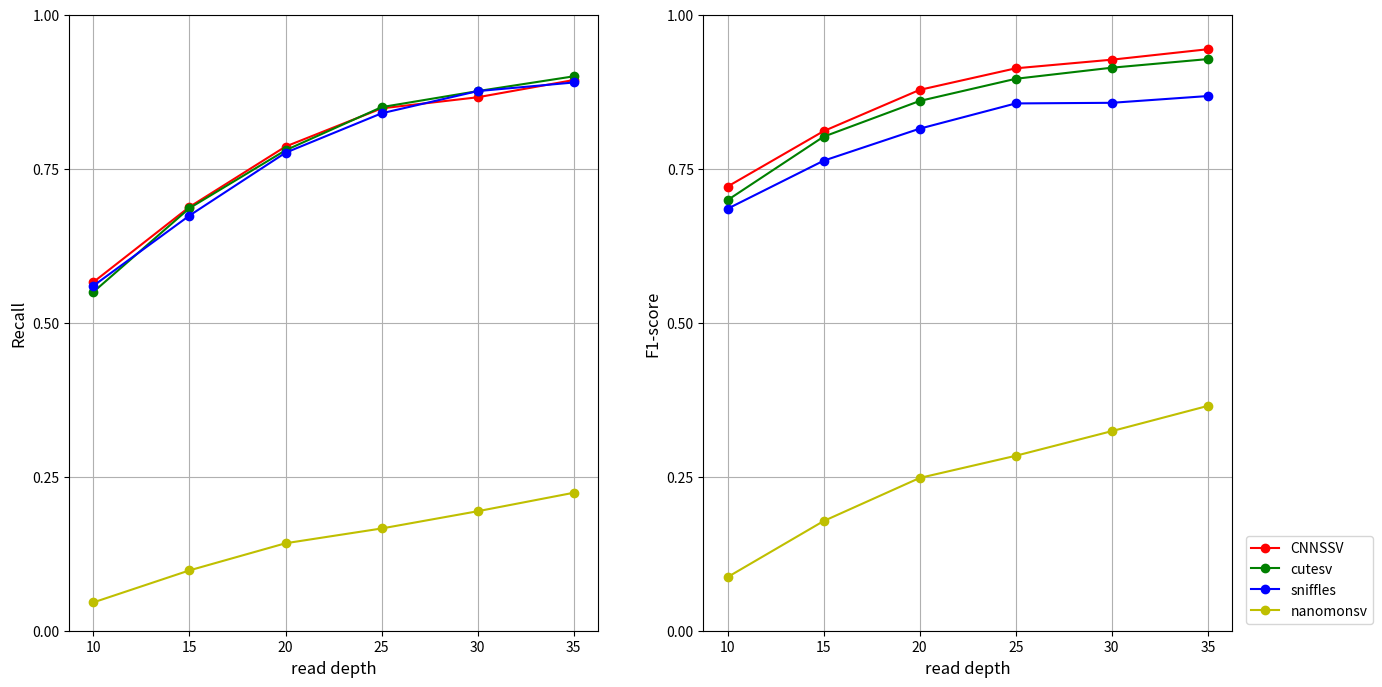

This chart was generated by the following Python code: (Note: this script raises an exception after producing the figure.)
import matplotlib.pyplot as plt
import numpy as np
if __name__ == '__main__':

#绘制点状图

    # x=[0.2,0.5,0.7]
    # CNNSSV_recall=[0.242,0.269,0.255]
    # sniffles_recall=[0.182,0.143,0.145]
    # cutesv_recall=[0.209,0.178,0.160]
    # nanomonsv_recall=[0.132,0.158,0.159]
    # # manta_recall=[0.143,0.387,0.496]
    # plt.scatter(x, CNNSSV_recall, s=10,c='r',label='CNNSSV')
    # plt.scatter(x, sniffles_recall, s=10, c='g',label='sniffles')
    # plt.scatter(x, cutesv_recall, s=10, c='b',label='cutesv')
    # plt.scatter(x, nanomonsv_recall, s=10,c='y',label='nanomonsv')
    # # plt.scatter(x, manta_recall, s=20,c='m',label='manta')
    # plt.legend(loc='upper left')
    # plt.xlabel("purity", fontsize=12)
    # plt.ylabel("f1-score", fontsize=22)
    # plt.ylim(0,1)
    # # plt.show()
    # plt.savefig('/Users/duan/Desktop/f1——ccs.png')
    # plt.close()
    # x = [0.2, 0.5, 0.7]
    # CNNSSV_precision=[0.996,0.994,0.987]
    # sniffles_precision=[0.816, 0.804, 0.800]
    # cutesv_precision=[0.962, 0.951, 0.953]
    # nanomonsv_precision=[0.997,0.997,0.995]
    # plt.scatter(x, CNNSSV_precision, s=50, c='r', label='CNNSSV')
    # plt.scatter(x, sniffles_precision, s=50, c='g', label='sniffles+diff')
    # plt.scatter(x, cutesv_precision, s=50, c='b', label='cutesv+diff')
    # plt.scatter(x, nanomonsv_precision, s=20,c='y',label='nanomonsv')
    # plt.legend(loc='lower right')
    # plt.xlabel("purity", fontsize=12)
    # plt.ylabel("precision", fontsize=22)
    # plt.ylim(0.5,1)
    # # plt.show()
    # plt.savefig('/Users/duan/Desktop/precision.png')


#绘制折线图


    #纯合模拟数据
    # plt.figure(figsize=(18,8))
    # x_read_depth = [0.2,0.3,0.4,0.5,0.6,0.7,0.8]
    #
    # CNNSSV_recall = [0.916,0.942,0.946,0.946,0.95,0.948,0.944]
    # cutesv_recall = [0.91,0.936,0.938,0.942,0.94,0.944,0.94]
    # sniffles_recall = [0.9,0.93,0.928,0.936,0.932,0.94,0.932]
    # nanomonsv_recall = [0.24,0.276,0.288,0.298,0.312,0.34,0.34]
    #
    # CNNSSV_precision = [0.997, 0.989,0.995,0.993,0.989,0.991,0.989]
    # cutesv_precision = [0.952,0.956,0.946,0.953,0.960,0.949,0.957]
    # sniffles_precision = [0.834,0.834,0.809,0.812,0.788,0.800,0.797]
    # nanomonsv_precision = [1.0,0.992,1.0,1.0,0.993,1.0,1.0]
    #
    # CNNSSV_f1=[0.955,0.965,0.970,0.969,0.969,0.969,0.966]
    # cutesv_f1=[0.930,0.946,0.942,0.947,0.950,0.946,0.948]
    # sniffles_f1=[0.866,0.879,0.864,0.869,0.854,0.864,0.859]
    # nanomonsv_f1=[0.387,0.431,0.447,0.459,0.474,0.507,0.507]
    #
    # plt.subplot(131)
    # plt.ylim(0.5,1)
    # plt.xlabel("Purity", fontsize=12)
    # plt.ylabel("Recall", fontsize=12)
    # plt.grid()
    # plt.plot(x_read_depth, CNNSSV_recall,'o-',label='CNNSSV',color='r',)
    # plt.plot(x_read_depth, cutesv_recall,'o-',label='cutesv',color='g')
    # plt.plot(x_read_depth, sniffles_recall,'o-',label='sniffles',color='b')
    # plt.plot(x_read_depth, nanomonsv_recall,'o-',label='nanomonsv',color='y')
    # plt.xticks(np.arange(0.2,0.8,0.1))
    # plt.yticks(np.arange(0.00,1.01,0.25))
    #
    # plt.subplot(132)
    # plt.ylim(0.5, 1)
    # plt.xlabel("Purity", fontsize=12)
    # plt.ylabel("Precsion", fontsize=12)
    # plt.grid()
    # plt.plot(x_read_depth, CNNSSV_precision, 'o-', label='CNNSSV', color='r', )
    # plt.plot(x_read_depth, cutesv_precision, 'o-', label='cutesv', color='g')
    # plt.plot(x_read_depth, sniffles_precision, 'o-', label='sniffles', color='b')
    # plt.plot(x_read_depth, nanomonsv_precision, 'o-', label='nanomonsv', color='y')
    # plt.xticks(np.arange(0.2, 0.8, 0.1))
    # plt.yticks(np.arange(0.00, 1.01, 0.25))
    #
    # plt.subplot(133)
    # plt.ylim(0.5, 1)
    # plt.xlabel("Purity", fontsize=12)
    # plt.ylabel("F1-score", fontsize=12)
    # plt.grid()
    # plt.plot(x_read_depth, CNNSSV_f1, 'o-', label='CNNSSV', color='r', )
    # plt.plot(x_read_depth, cutesv_f1, 'o-', label='cutesv', color='g')
    # plt.plot(x_read_depth, sniffles_f1, 'o-', label='sniffles', color='b')
    # plt.plot(x_read_depth, nanomonsv_f1, 'o-', label='nanomonsv', color='y')
    #
    # plt.xticks(np.arange(0.2, 0.8, 0.1))
    # plt.yticks(np.arange(0.00, 1.01, 0.25))
    # plt.legend(loc='lower right', bbox_to_anchor=(1.35, 0))
    # plt.savefig('/Users/duan/Desktop/simulate.png')
    # plt.close()




    #杂合模拟数据
    # plt.figure(figsize=(18,8))
    # x_read_depth = [0.2,0.3,0.4,0.5,0.6,0.7,0.8]
    #
    # CNNSSV_recall = [0.792,0.89,0.926,0.938,0.936,0.94,0.944]
    # cutesv_recall = [0.78,0.874,0.914,0.934,0.932,0.932,0.938]
    # sniffles_recall = [0.776,0.876,0.91,0.924,0.922,0.92,0.926]
    # nanomonsv_recall = [0.142,0.21,0.24,0.27,0.284,0.276,0.298]
    #
    # CNNSSV_precision = [0.994,0.995,0.995,0.995,0.991,0.993,0.995]
    # cutesv_precision = [0.959,0.955,0.968,0.969,0.946,0.962,0.946]
    # sniffles_precision = [0.860,0.863,0.861,0.858,0.827,0.847,0.803]
    # nanomonsv_precision = [1.0,1.0,1.0,1.0,1.0,1.0,0.993]
    #
    # CNNSSV_f1=[0.881,0.939,0.959,0.966,0.962,0.966,0.969]
    # cutesv_f1=[0.860,0.912,0.940,0.951,0.939,0.947,0.942]
    # sniffles_f1=[0.815,0.869,0.885,0.890,0.872,0.882,0.860]
    # nanomonsv_f1=[0.248,0.347,0.387,0.425,0.442,0.432,0.458]
    #
    # plt.subplot(131)
    # plt.ylim(0.5,1)
    # plt.xlabel("Purity", fontsize=12)
    # plt.ylabel("Recall", fontsize=12)
    # plt.grid()
    # plt.plot(x_read_depth, CNNSSV_recall,'o-',label='CNNSSV',color='r',)
    # plt.plot(x_read_depth, cutesv_recall,'o-',label='cutesv',color='g')
    # plt.plot(x_read_depth, sniffles_recall,'o-',label='sniffles',color='b')
    # plt.plot(x_read_depth, nanomonsv_recall,'o-',label='nanomonsv',color='y')
    # plt.xticks(np.arange(0.2,0.8,0.1))
    # plt.yticks(np.arange(0.00,1.01,0.25))
    #
    # plt.subplot(132)
    # plt.ylim(0.5, 1)
    # plt.xlabel("Purity", fontsize=12)
    # plt.ylabel("Precsion", fontsize=12)
    # plt.grid()
    # plt.plot(x_read_depth, CNNSSV_precision, 'o-', label='CNNSSV', color='r', )
    # plt.plot(x_read_depth, cutesv_precision, 'o-', label='cutesv', color='g')
    # plt.plot(x_read_depth, sniffles_precision, 'o-', label='sniffles', color='b')
    # plt.plot(x_read_depth, nanomonsv_precision, 'o-', label='nanomonsv', color='y')
    # plt.xticks(np.arange(0.2, 0.8, 0.1))
    # plt.yticks(np.arange(0.00, 1.01, 0.25))
    #
    # plt.subplot(133)
    # plt.ylim(0.5, 1)
    # plt.xlabel("Purity", fontsize=12)
    # plt.ylabel("F1-score", fontsize=12)
    # plt.grid()
    # plt.plot(x_read_depth, CNNSSV_f1, 'o-', label='CNNSSV', color='r', )
    # plt.plot(x_read_depth, cutesv_f1, 'o-', label='cutesv', color='g')
    # plt.plot(x_read_depth, sniffles_f1, 'o-', label='sniffles', color='b')
    # plt.plot(x_read_depth, nanomonsv_f1, 'o-', label='nanomonsv', color='y')
    # plt.xticks(np.arange(0.2, 0.8, 0.1))
    # plt.yticks(np.arange(0.00, 1.01, 0.25))
    # plt.legend(loc='lower right', bbox_to_anchor=(1.35, 0))
    # plt.savefig('/Users/duan/Desktop/heter_simulate.png')
    # plt.close()

#绘制柱状图

    # plt.figure(figsize=(20,10))
    # name_list = ['0.2', '0.5', '0.7']
    # CNNSSV_recall = [0.781,0.845,0.845]
    # cutesv_recall = [0.836,0.881,0.9]
    # sniffles_recall = [0.718,0.690,0.718]
    # nanomonsv_recall = [0.254,0.290,0.3]
    # manta_recall=[0.08,0.281,0.390]
    #
    # CNNSSV_precision = [0.943,0.909,0.909]
    # cutesv_precision = [0.717,0.783,0.768]
    # sniffles_precision = [0.353,0.318,0.343]
    # nanomonsv_precision = [0.818,0.888,0.842]
    # manta_precision=[0.692,0.632,0.728]
    #
    # CNNSSV_f1 = [0.854,0.876,0.876]
    # cutesv_f1= [0.772,0.829,0.828]
    # sniffles_f1 = [0.473,0.436,0.464]
    # nanomonsv_f1 = [0.388,0.438,0.442]
    # manta_f1=[0.146,0.389,0.508]
    #
    # x = list(range(len(CNNSSV_recall)))
    # total_width, n = 0.8, 5
    # width = total_width / n
    #
    # plt.subplot(131)
    # plt.ylim(0, 1)
    # plt.xlabel("Purity", fontsize=12)
    # plt.ylabel("F1-score", fontsize=12)
    # plt.bar(x, CNNSSV_f1, width=width, label='CNNSSV', fc='y')
    # for i in range(len(x)):
    #     x[i] = x[i] + width
    # plt.bar(x, cutesv_f1, width=width, label='cutesv', fc='r')
    # for i in range(len(x)):
    #     x[i] = x[i] + width
    # plt.bar(x, sniffles_f1, width=width, label='sniffles', tick_label=name_list, fc='g')
    # for i in range(len(x)):
    #     x[i] = x[i] + width
    # plt.bar(x, nanomonsv_f1, width=width, label='nanomonsv', fc='b')
    # for i in range(len(x)):
    #     x[i] = x[i] + width
    # plt.bar(x, manta_f1, width=width, label='manta', fc='c')
    #
    # plt.subplot(132)
    # plt.ylim(0, 1)
    # plt.xlabel("Purity", fontsize=12)
    # plt.ylabel("Precision", fontsize=12)
    # plt.bar(x, CNNSSV_precision, width=width, label='CNNSSV', fc='y')
    # for i in range(len(x)):
    #     x[i] = x[i] + width
    # plt.bar(x, cutesv_precision, width=width, label='cutesv', fc='r')
    # for i in range(len(x)):
    #     x[i] = x[i] + width
    # plt.bar(x, sniffles_precision, width=width, label='sniffles', tick_label=name_list, fc='g')
    # for i in range(len(x)):
    #     x[i] = x[i] + width
    # plt.bar(x, nanomonsv_precision, width=width, label='nanomonsv', fc='b')
    # for i in range(len(x)):
    #     x[i] = x[i] + width
    # plt.bar(x, manta_precision, width=width, label='manta', fc='c')
    #
    # plt.subplot(133)
    # plt.ylim(0, 1)
    # plt.xlabel("Purity", fontsize=12)
    # plt.ylabel("Recall", fontsize=12)
    # plt.bar(x, CNNSSV_recall, width=width, label='CNNSSV', fc='y')
    # for i in range(len(x)):
    #     x[i] = x[i] + width
    # plt.bar(x, cutesv_recall, width=width, label='cutesv',fc='r')
    # for i in range(len(x)):
    #     x[i] = x[i] + width
    # plt.bar(x, sniffles_recall, width=width, label='sniffles', tick_label=name_list,fc='g')
    # for i in range(len(x)):
    #     x[i] = x[i] + width
    # plt.bar(x, nanomonsv_recall, width=width, label='nanomonsv', fc='b')
    # for i in range(len(x)):
    #     x[i] = x[i] + width
    # plt.bar(x, manta_recall, width=width, label='manta', fc='c')
    # plt.legend(loc='lower right', bbox_to_anchor=(1.32, 0))
    # plt.savefig('/Users/duan/Desktop/random.png')


    #纯合模拟数据 tumor样本测序深度发生变化时的结果，purity=0.2
    # plt.figure(figsize=(18,8))
    # x_read_depth = [10,15,20,25,30,35]
    #
    # CNNSSV_recall = [0.816,0.874,0.916,0.932,0.934,0.936]
    # cutesv_recall = [0.8,0.87,0.91,0.918,0.932,0.94]
    # sniffles_recall = [0.798,0.856,0.9,0.92,0.922,0.936]
    # nanomonsv_recall = [0.136,0.206,0.24,0.264,0.282,0.284]
    #
    # CNNSSV_precision = [0.997,0.995,0.997,0.995,0.995,0.995]
    # cutesv_precision = [0.943,0.963,0.952,0.957,0.959,0.948]
    # sniffles_precision = [0.892,0.873,0.834,0.850,0.814,0.826]
    # nanomonsv_precision = [1.0,1.0,1.0,1.0,1.0,1.0]
    #
    # CNNSSV_f1=[0.897,0.930,0.955,0.962,0.963,0.964]
    # cutesv_f1=[0.865,0.914,0.930,0.937,0.945,0.944]
    # sniffles_f1=[0.842,0.864,0.866,0.883,0.864,0.878]
    # nanomonsv_f1=[0.239,0.341,0.387,0.417,0.439,0.442]
    #
    #
    # plt.subplot(131)
    # plt.ylim(0.5,1)
    # plt.xlabel("read depth", fontsize=12)
    # plt.ylabel("Recall", fontsize=12)
    # plt.grid()
    # plt.plot(x_read_depth, CNNSSV_recall,'o-',label='CNNSSV',color='r',)
    # plt.plot(x_read_depth, cutesv_recall,'o-',label='cutesv',color='g')
    # plt.plot(x_read_depth, sniffles_recall,'o-',label='sniffles',color='b')
    # plt.plot(x_read_depth, nanomonsv_recall,'o-',label='nanomonsv',color='y')
    # plt.xticks(np.arange(10,36,5))
    # plt.yticks(np.arange(0.00,1.01,0.25))
    #
    # plt.subplot(132)
    # plt.ylim(0.5, 1)
    # plt.xlabel("read depth", fontsize=12)
    # plt.ylabel("Precsion", fontsize=12)
    # plt.grid()
    # plt.plot(x_read_depth, CNNSSV_precision, 'o-', label='CNNSSV', color='r', )
    # plt.plot(x_read_depth, cutesv_precision, 'o-', label='cutesv', color='g')
    # plt.plot(x_read_depth, sniffles_precision, 'o-', label='sniffles', color='b')
    # plt.plot(x_read_depth, nanomonsv_precision, 'o-', label='nanomonsv', color='y')
    # plt.xticks(np.arange(10, 36, 5))
    # plt.yticks(np.arange(0.00, 1.01, 0.25))
    # plt.legend(loc='lower right')
    #
    # plt.subplot(133)
    # plt.ylim(0.5, 1)
    # plt.xlabel("read depth", fontsize=12)
    # plt.ylabel("F1-score", fontsize=12)
    # plt.grid()
    # plt.plot(x_read_depth, CNNSSV_f1, 'o-', label='CNNSSV', color='r', )
    # plt.plot(x_read_depth, cutesv_f1, 'o-', label='cutesv', color='g')
    # plt.plot(x_read_depth, sniffles_f1, 'o-', label='sniffles', color='b')
    # plt.plot(x_read_depth, nanomonsv_f1, 'o-', label='nanomonsv', color='y')
    # plt.xticks(np.arange(10, 36, 5))
    # plt.yticks(np.arange(0.00, 1.01, 0.25))
    # plt.legend(loc='lower right', bbox_to_anchor=(1.35, 0))
    # plt.savefig('/Users/duan/Desktop/tumor_vary_depth.png')
    # plt.close()


    #杂合模拟数据，normal样本测序深度发生变化时precision的和F1的变化
    # plt.figure(figsize=(15,8))
    # x_read_depth = [5,10,15,20,25]
    #
    # CNNSSV_precision = [0.885,0.987,0.994,0.994,0.994]
    # cutesv_precision = [0.845,0.946,0.957,0.959,0.954]
    # sniffles_precision = [0.756,0.832,0.850,0.860,0.852]
    # nanomonsv_precision = [0.752,.972,1.0,1.0,1.0]
    #
    # CNNSSV_f1=[0.835,0.881,0.883,0.881,0.880]
    # cutesv_f1=[0.811,0.855,0.859,0.860,0.858]
    # sniffles_f1=[0.766,0.803,0.811,0.815,0.812]
    # nanomonsv_f1=[0.236,0.244,0.248,0.248,0.239]
    #
    # plt.subplot(121)
    # plt.ylim(0.5,1)
    # plt.xlabel("read depth", fontsize=12)
    # plt.ylabel("Precision", fontsize=12)
    # plt.grid()
    # plt.plot(x_read_depth, CNNSSV_precision,'o-',label='CNNSSV',color='r',)
    # plt.plot(x_read_depth, cutesv_precision,'o-',label='cutesv',color='g')
    # plt.plot(x_read_depth, sniffles_precision,'o-',label='sniffles',color='b')
    # plt.plot(x_read_depth, nanomonsv_precision,'o-',label='nanomonsv',color='y')
    # plt.xticks(np.arange(5,26,5))
    # plt.yticks(np.arange(0.00,1.01,0.25))
    #
    # plt.subplot(122)
    # plt.ylim(0.5, 1)
    # plt.xlabel("read depth", fontsize=12)
    # plt.ylabel("F1-score", fontsize=12)
    # plt.grid()
    # plt.plot(x_read_depth, CNNSSV_f1, 'o-', label='CNNSSV', color='r', )
    # plt.plot(x_read_depth, cutesv_f1, 'o-', label='cutesv', color='g')
    # plt.plot(x_read_depth, sniffles_f1, 'o-', label='sniffles', color='b')
    # plt.plot(x_read_depth, nanomonsv_f1, 'o-', label='nanomonsv', color='y')
    # plt.xticks(np.arange(5, 26, 5))
    # plt.yticks(np.arange(0.00, 1.01, 0.25))
    #
    # plt.legend(loc='lower right', bbox_to_anchor=(1.28, 0))
    # plt.savefig('/Users/duan/Desktop/normal_vary_depth.png')
    # plt.close()



    #杂合模拟数据，tumor样本测序深度发生变化时recall的和F1的变化
    plt.figure(figsize=(15,8))
    x_read_depth = [10,15,20,25,30,35]

    CNNSSV_recall = [0.566,0.688,0.786,0.848,0.866,0.894]
    cutesv_recall = [0.55,0.686,0.78,0.85,0.876,0.9]
    sniffles_recall = [0.56,0.674,0.776,0.84,0.876,0.89]
    nanomonsv_recall = [0.046,0.098,0.142,0.166,0.194,0.224]

    CNNSSV_f1=[0.721,0.811,0.878,0.913,0.927,0.944]
    cutesv_f1=[0.699,0.802,0.860,0.896,0.914,0.928]
    sniffles_f1=[0.685,0.763,0.815,0.856,0.857,0.868]
    nanomonsv_f1=[0.087,0.178,0.248,0.284,0.324,0.365]

    plt.subplot(121)
    plt.ylim(0.5,1)
    plt.xlabel("read depth", fontsize=12)
    plt.ylabel("Recall", fontsize=12)
    plt.grid()
    plt.plot(x_read_depth, CNNSSV_recall,'o-',label='CNNSSV',color='r',)
    plt.plot(x_read_depth, cutesv_recall,'o-',label='cutesv',color='g')
    plt.plot(x_read_depth, sniffles_recall,'o-',label='sniffles',color='b')
    plt.plot(x_read_depth, nanomonsv_recall,'o-',label='nanomonsv',color='y')
    plt.xticks(np.arange(10,36,5))
    plt.yticks(np.arange(0.00,1.01,0.25))

    plt.subplot(122)
    plt.ylim(0.5, 1)
    plt.xlabel("read depth", fontsize=12)
    plt.ylabel("F1-score", fontsize=12)
    plt.grid()
    plt.plot(x_read_depth, CNNSSV_f1, 'o-', label='CNNSSV', color='r', )
    plt.plot(x_read_depth, cutesv_f1, 'o-', label='cutesv', color='g')
    plt.plot(x_read_depth, sniffles_f1, 'o-', label='sniffles', color='b')
    plt.plot(x_read_depth, nanomonsv_f1, 'o-', label='nanomonsv', color='y')
    plt.xticks(np.arange(10, 36, 5))
    plt.yticks(np.arange(0.00, 1.01, 0.25))

    plt.legend(loc='lower right', bbox_to_anchor=(1.28, 0))
    plt.savefig('/Users/duan/Desktop/heter_tumor_vary_depth.png')
    plt.close()








# 绘制柱状图，


    # plt.figure(figsize=(20,10))
    # name_list = ['0.2', '0.5', '0.7']
    # # CNNSSV_recall = [0.3314,0.3550,0.3728]
    # CNNSSV_recall = [0.4619,0.3550,0.3728]
    # cutesv_recall = [0.4675,0.5266,0.5266]
    # sniffles_recall = [0.4024,0.4497,0.4970]
    # nanomonsv_recall = [0.1183,0.1657,0.1657]
    #
    # # CNNSSV_precision = [0.3897,0.2995,0.2812]
    # CNNSSV_precision = [0.3314,0.3550,0.3728]
    # cutesv_precision = [0.1759,0.1221,0.1076]
    # sniffles_precision = [0.1475,0.1165,0.1215]
    # nanomonsv_precision = [0.8095,0.6341,0.5417]
    #
    # CNNSSV_f1 = [0.3582,0.3249,0.3206]
    # cutesv_f1= [0.2557,0.1983,0.1786]
    # sniffles_f1 = [0.2158,0.1851,0.1952]
    # nanomonsv_f1 = [0.2065,0.2627,0.2537]
    #
    # x = list(range(len(CNNSSV_recall)))
    # total_width, n = 0.8, 4
    # width = total_width / n
    # plt.subplot(131)
    # plt.ylim(0, 1)
    # plt.yticks(np.arange(0.00,1.01,0.25))
    # plt.xlabel("Purity", fontsize=12)
    # plt.ylabel("F1-score", fontsize=12)
    # plt.bar(x, CNNSSV_f1, width=width, label='CNNSSV', fc='y')
    # for i in range(len(x)):
    #     x[i] = x[i] + width
    # plt.bar(x, cutesv_f1, width=width, label='cutesv', fc='r')
    # for i in range(len(x)):
    #     x[i] = x[i] + width
    # plt.bar(x, sniffles_f1, width=width, label='sniffles', tick_label=name_list, fc='g')
    # for i in range(len(x)):
    #     x[i] = x[i] + width
    # plt.bar(x, nanomonsv_f1, width=width, label='nanomonsv', fc='b')
    # # for i in range(len(x)):
    # #     x[i] = x[i] + width
    # # plt.bar(x, manta_f1, width=width, label='manta', fc='c')
    # # plt.legend(loc=2, bbox_to_anchor=(1.05, 1))
    #
    # plt.subplot(132)
    # plt.ylim(0, 1)
    # plt.yticks(np.arange(0.00,1.01,0.25))
    # plt.xlabel("Purity", fontsize=12)
    # plt.ylabel("Precision", fontsize=12)
    # plt.bar(x, CNNSSV_precision, width=width, label='CNNSSV', fc='y')
    # for i in range(len(x)):
    #     x[i] = x[i] + width
    # plt.bar(x, cutesv_precision, width=width, label='cutesv', fc='r')
    # for i in range(len(x)):
    #     x[i] = x[i] + width
    # plt.bar(x, sniffles_precision, width=width, label='sniffles', tick_label=name_list, fc='g')
    # for i in range(len(x)):
    #     x[i] = x[i] + width
    # plt.bar(x, nanomonsv_precision, width=width, label='nanomonsv', fc='b')
    # # for i in range(len(x)):
    # #     x[i] = x[i] + width
    # # plt.bar(x, manta_precision, width=width, label='manta', fc='c')
    #
    # # plt.legend(loc='lower right', bbox_to_anchor=(1.35, 0))
    # plt.subplot(133)
    # plt.ylim(0, 1)
    # plt.yticks(np.arange(0.00,1.01,0.25))
    # plt.xlabel("Purity", fontsize=12)
    # plt.ylabel("Recall", fontsize=12)
    # plt.bar(x, CNNSSV_recall, width=width, label='CNNSSV', fc='y')
    # for i in range(len(x)):
    #     x[i] = x[i] + width
    # plt.bar(x, cutesv_recall, width=width, label='cutesv',fc='r')
    # for i in range(len(x)):
    #     x[i] = x[i] + width
    # plt.bar(x, sniffles_recall, width=width, label='sniffles', tick_label=name_list,fc='g')
    # for i in range(len(x)):
    #     x[i] = x[i] + width
    # plt.bar(x, nanomonsv_recall, width=width, label='nanomonsv', fc='b')
    # # for i in range(len(x)):
    # #     x[i] = x[i] + width
    # # plt.bar(x, manta_recall, width=width, label='manta', fc='c')
    # # plt.legend(loc=2,bbox_to_anchor=(1.05,1))
    # # plt.legend(loc='lower center')
    # plt.legend(loc='lower right', bbox_to_anchor=(1.32, 0))
    #
    #
    # # plt.show()
    # plt.savefig('/Users/duan/Desktop/NA9238_NA19239.png')
